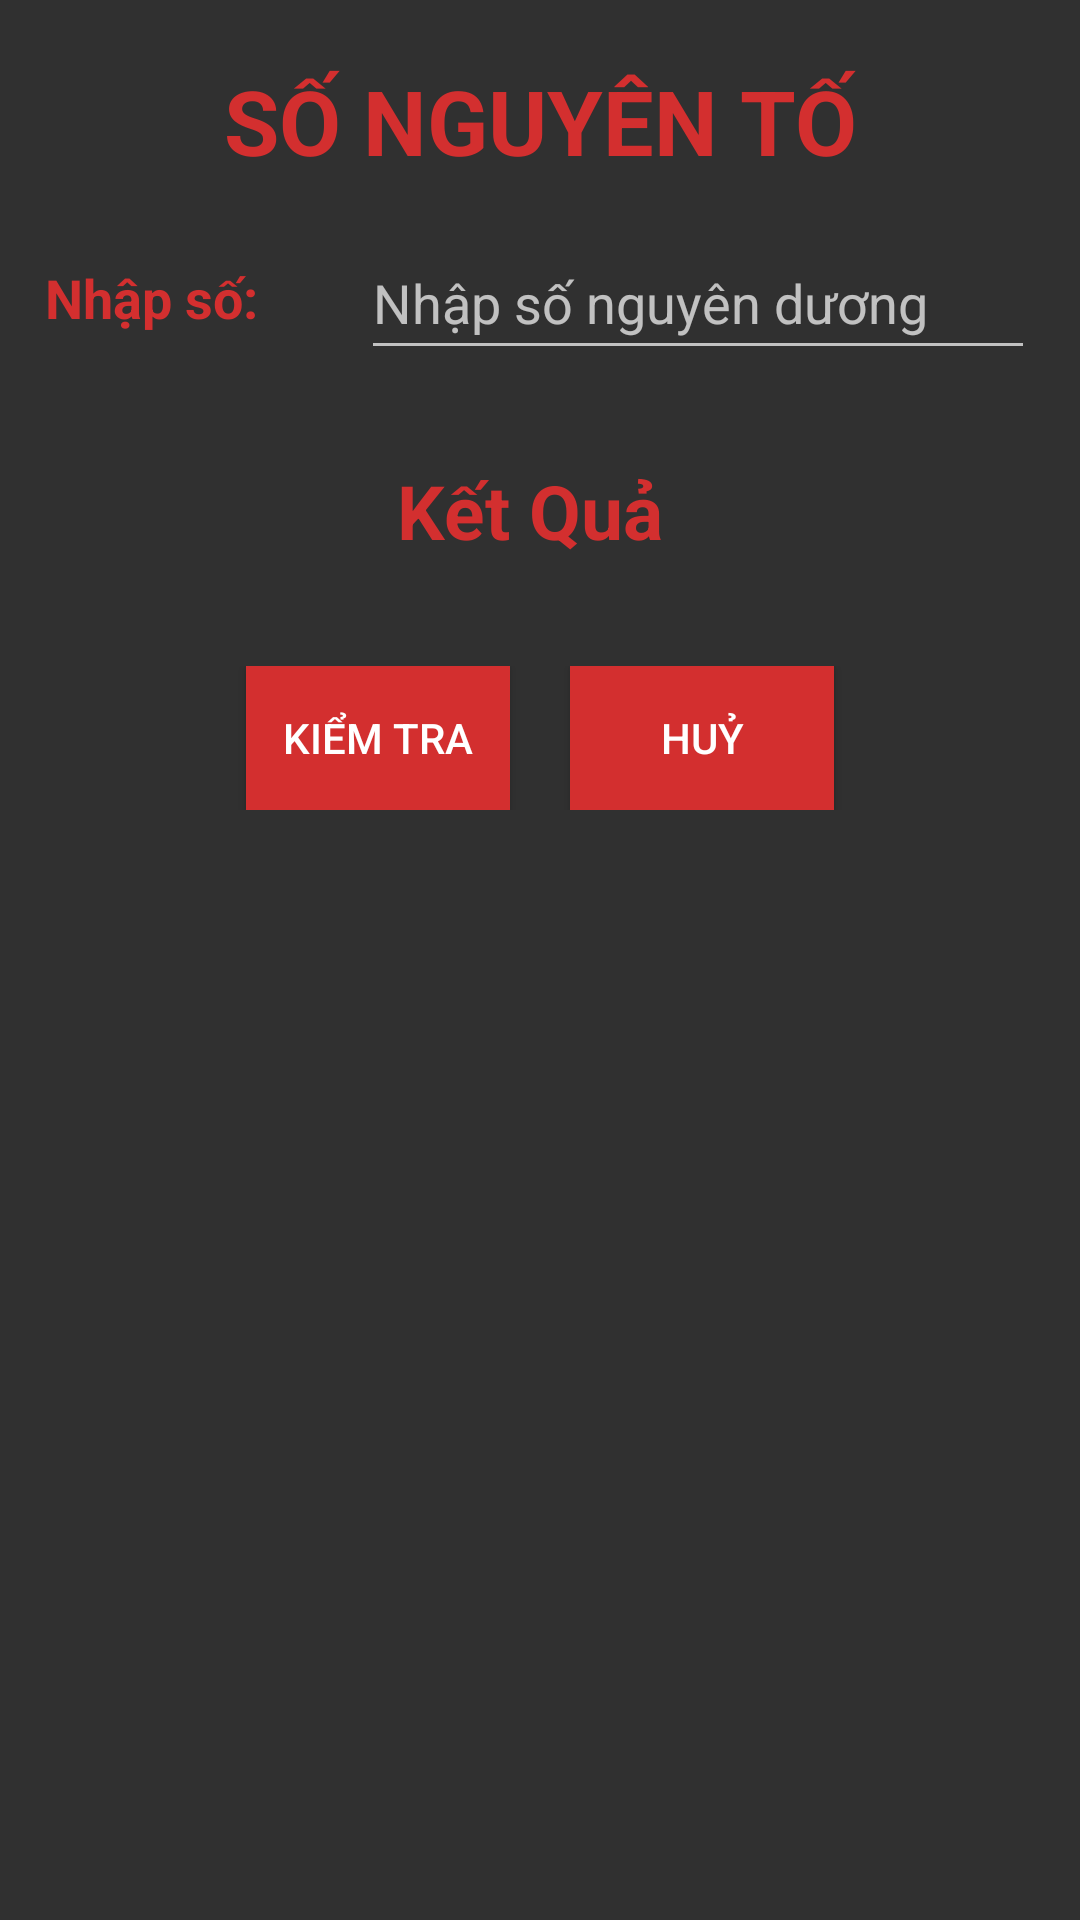

Reconstruct the res/layout file that produces this screen, plus the resources it refers to.
<!-- AndroidManifest.xml: application theme Theme.AppCompat -->
<!-- res/layout/activity_prime.xml -->
<?xml version="1.0" encoding="utf-8"?>
<LinearLayout xmlns:android="http://schemas.android.com/apk/res/android"
    xmlns:tools="http://schemas.android.com/tools"
    android:orientation="vertical"
    android:layout_width="match_parent"
    android:layout_height="match_parent"
    tools:context=".ActivityPrime">
    <TextView
        android:layout_width="match_parent"
        android:layout_height="wrap_content"
        android:text="SỐ NGUYÊN TỐ"
        android:textSize="30sp"
        android:textStyle="bold"
        android:textColor="#D32F2F"
        android:gravity="center"
        android:layout_marginTop="20dp"/>
    <LinearLayout
        android:layout_width="match_parent"
        android:layout_height="wrap_content"
        android:orientation="horizontal"
        android:gravity="center">
        <TextView
            android:layout_width="wrap_content"
            android:layout_height="wrap_content"
            android:layout_margin="15dp"
            android:text="Nhập số: "
            android:textSize="18sp"
            android:textColor="#D32F2F"
            android:textStyle="bold"/>
        <EditText
            android:id="@+id/edtNumber"
            android:layout_width="match_parent"
            android:layout_height="wrap_content"
            android:layout_margin="15dp"
            android:hint="Nhập số nguyên dương"
            android:inputType="number"
            android:ems="10"
            android:minHeight="48dp"/>
    </LinearLayout>

    <LinearLayout
        android:layout_width="match_parent"
        android:layout_height="wrap_content"
        android:orientation="horizontal"
        android:gravity="center">
        <TextView
            android:id="@+id/txtKq"
            android:layout_width="wrap_content"
            android:layout_height="wrap_content"
            android:layout_margin="15dp"
            android:text="Kết Quả "
            android:textSize="25sp"
            android:textColor="#D32F2F"
            android:textStyle="bold"/>

    </LinearLayout>
    <LinearLayout
        android:layout_width="match_parent"
        android:layout_height="wrap_content"
        android:orientation="horizontal"
        android:gravity="center"
        android:layout_marginTop="20dp">
        <Button
            android:id="@+id/btnCheck"
            android:layout_width="wrap_content"
            android:layout_height="wrap_content"
            android:text="Kiểm tra"
            android:gravity="center"
            android:background="#D32F2F"
            android:textColor="@color/white"/>
        <Button
            android:id="@+id/btnHuy"
            android:layout_width="wrap_content"
            android:layout_height="wrap_content"
            android:text="Huỷ"
            android:gravity="center"
            android:background="#D32F2F"
            android:textColor="@color/white"
            android:layout_marginLeft="20dp"/>
    </LinearLayout>
</LinearLayout>
<!-- resources referenced by this layout -->
<resources>

  <!-- not gathered from this repository: default colours our renderer supplied (Android Studio template values) -->
  <color name="white">#FFFFFFFF</color>
</resources>
